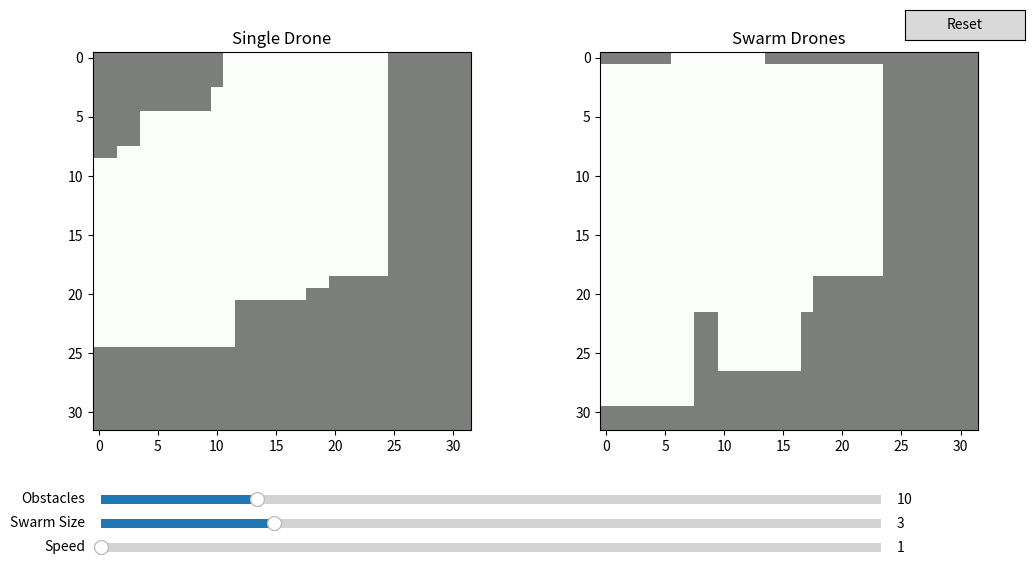

This figure's Python source:
import numpy as np
import matplotlib.pyplot as plt
from matplotlib import colors
from matplotlib.widgets import Slider, Button
import random

GRID_SIZE = 32
DECAY_RATE = 0.01  # how fast cells "fade" back to unsurveyed

class Environment:
    def __init__(self, grid_size=GRID_SIZE, num_obstacles=10):
        self.grid_size = grid_size
        self.coverage = np.zeros((grid_size, grid_size))
        self.obstacles = np.zeros((grid_size, grid_size), dtype=bool)
        self.generate_obstacles(num_obstacles)

    def generate_obstacles(self, num_obstacles):
        self.obstacles.fill(False)
        for _ in range(num_obstacles):
            x, y = random.randint(0, self.grid_size-20), random.randint(0, self.grid_size-20)
            w, h = random.randint(5, 20), random.randint(5, 20)
            self.obstacles[y:y+h, x:x+w] = True

    def decay(self):
        self.coverage = np.clip(self.coverage - DECAY_RATE, 0, 1)

    def survey_cell(self, x, y):
        if 0 <= x < self.grid_size and 0 <= y < self.grid_size:
            if not self.obstacles[y, x]:
                self.coverage[y, x] = 1.0

class Drone:
    def __init__(self, env, start_x, start_y, x_start, x_end, speed=1):
        self.env = env
        self.x, self.y = start_x, start_y
        self.x_start = x_start
        self.x_end = x_end
        self.speed = speed
        self.dir = 1  # moving right initially

    def step(self):
        for _ in range(self.speed):  # move "speed" cells per step
            # Survey current cell
            self.env.survey_cell(self.x, self.y)

            # Try to move horizontally
            next_x = self.x + self.dir
            if self.x_start <= next_x < self.x_end and not self.env.obstacles[self.y, next_x]:
                self.x = next_x
            else:
                # Move down one row if possible
                next_y = self.y + 1
                if next_y < self.env.grid_size and not self.env.obstacles[next_y, self.x]:
                    self.y = next_y
                    self.dir *= -1  # reverse zig-zag direction
                else:
                    # stuck at bottom or blocked - stop
                    pass

def create_drones(env, swarm_size, speed):
    drones = []
    strip_width = GRID_SIZE // swarm_size
    for i in range(swarm_size):
        x_start = i * strip_width
        x_end = (i+1) * strip_width if i < swarm_size-1 else GRID_SIZE
        drones.append(Drone(env, x_start, 0, x_start, x_end, speed=speed))
    return drones

# --- Setup ---
env_single = Environment(num_obstacles=10)
env_swarm = Environment(num_obstacles=10)

drones_single = create_drones(env_single, 1, speed=1)
drones_swarm = create_drones(env_swarm, 3, speed=1)

# --- Visualization ---
fig, (ax1, ax2) = plt.subplots(1, 2, figsize=(12, 6))
plt.subplots_adjust(bottom=0.25)

cmap = colors.ListedColormap(['white', 'green'])
bounds = [0, 0.5, 1]
norm = colors.BoundaryNorm(bounds, cmap.N)

img1 = ax1.imshow(env_single.coverage, cmap='Greens', vmin=0, vmax=1)
ax1.set_title("Single Drone")
img2 = ax2.imshow(env_swarm.coverage, cmap='Greens', vmin=0, vmax=1)
ax2.set_title("Swarm Drones")

# obstacle overlay
ax1.imshow(env_single.obstacles, cmap='gray', alpha=0.5)
ax2.imshow(env_swarm.obstacles, cmap='gray', alpha=0.5)

# Sliders
ax_slider1 = plt.axes([0.15, 0.12, 0.65, 0.03])
ax_slider2 = plt.axes([0.15, 0.08, 0.65, 0.03])
ax_slider3 = plt.axes([0.15, 0.04, 0.65, 0.03])

slider_obstacles = Slider(ax_slider1, 'Obstacles', 0, 50, valinit=10, valstep=1)
slider_swarm = Slider(ax_slider2, 'Swarm Size', 1, 10, valinit=3, valstep=1)
slider_speed = Slider(ax_slider3, 'Speed', 1, 5, valinit=1, valstep=1)

# Reset button
resetax = plt.axes([0.82, 0.9, 0.1, 0.05])
button = Button(resetax, 'Reset')

def reset(event):
    global env_single, env_swarm, drones_single, drones_swarm, img1, img2, scat1, scat2

    # Recreate environments
    env_single = Environment(num_obstacles=int(slider_obstacles.val))
    env_swarm = Environment(num_obstacles=int(slider_obstacles.val))

    # Recreate drones
    drones_single = create_drones(env_single, 1, speed=int(slider_speed.val))
    drones_swarm = create_drones(env_swarm, int(slider_swarm.val), speed=int(slider_speed.val))

    # Clear old plots
    ax1.clear()
    ax2.clear()

    # Redraw environments
    img1 = ax1.imshow(env_single.coverage, cmap='Blues', vmin=0, vmax=1)
    img2 = ax2.imshow(env_swarm.coverage, cmap='Blues', vmin=0, vmax=1)

    # Redraw obstacles
    ax1.imshow(env_single.obstacles, cmap='gray', alpha=0.5)
    ax2.imshow(env_swarm.obstacles, cmap='gray', alpha=0.5)

    # Redraw drone scatters
    scat1 = ax1.scatter([d.x for d in drones_single], [d.y for d in drones_single], c='red')
    scat2 = ax2.scatter([d.x for d in drones_swarm], [d.y for d in drones_swarm], c='red')

    # Titles
    ax1.set_title("Single Drone")
    ax2.set_title("Swarm Drones")

    fig.canvas.draw_idle()



button.on_clicked(reset)

def update(frame):
    env_single.decay()
    env_swarm.decay()
    for d in drones_single:
        d.step()
    for d in drones_swarm:
        d.step()
    img1.set_data(env_single.coverage)
    img2.set_data(env_swarm.coverage)
    return img1, img2

from matplotlib.animation import FuncAnimation
ani = FuncAnimation(fig, update, frames=200, interval=50, blit=False)
plt.show()
